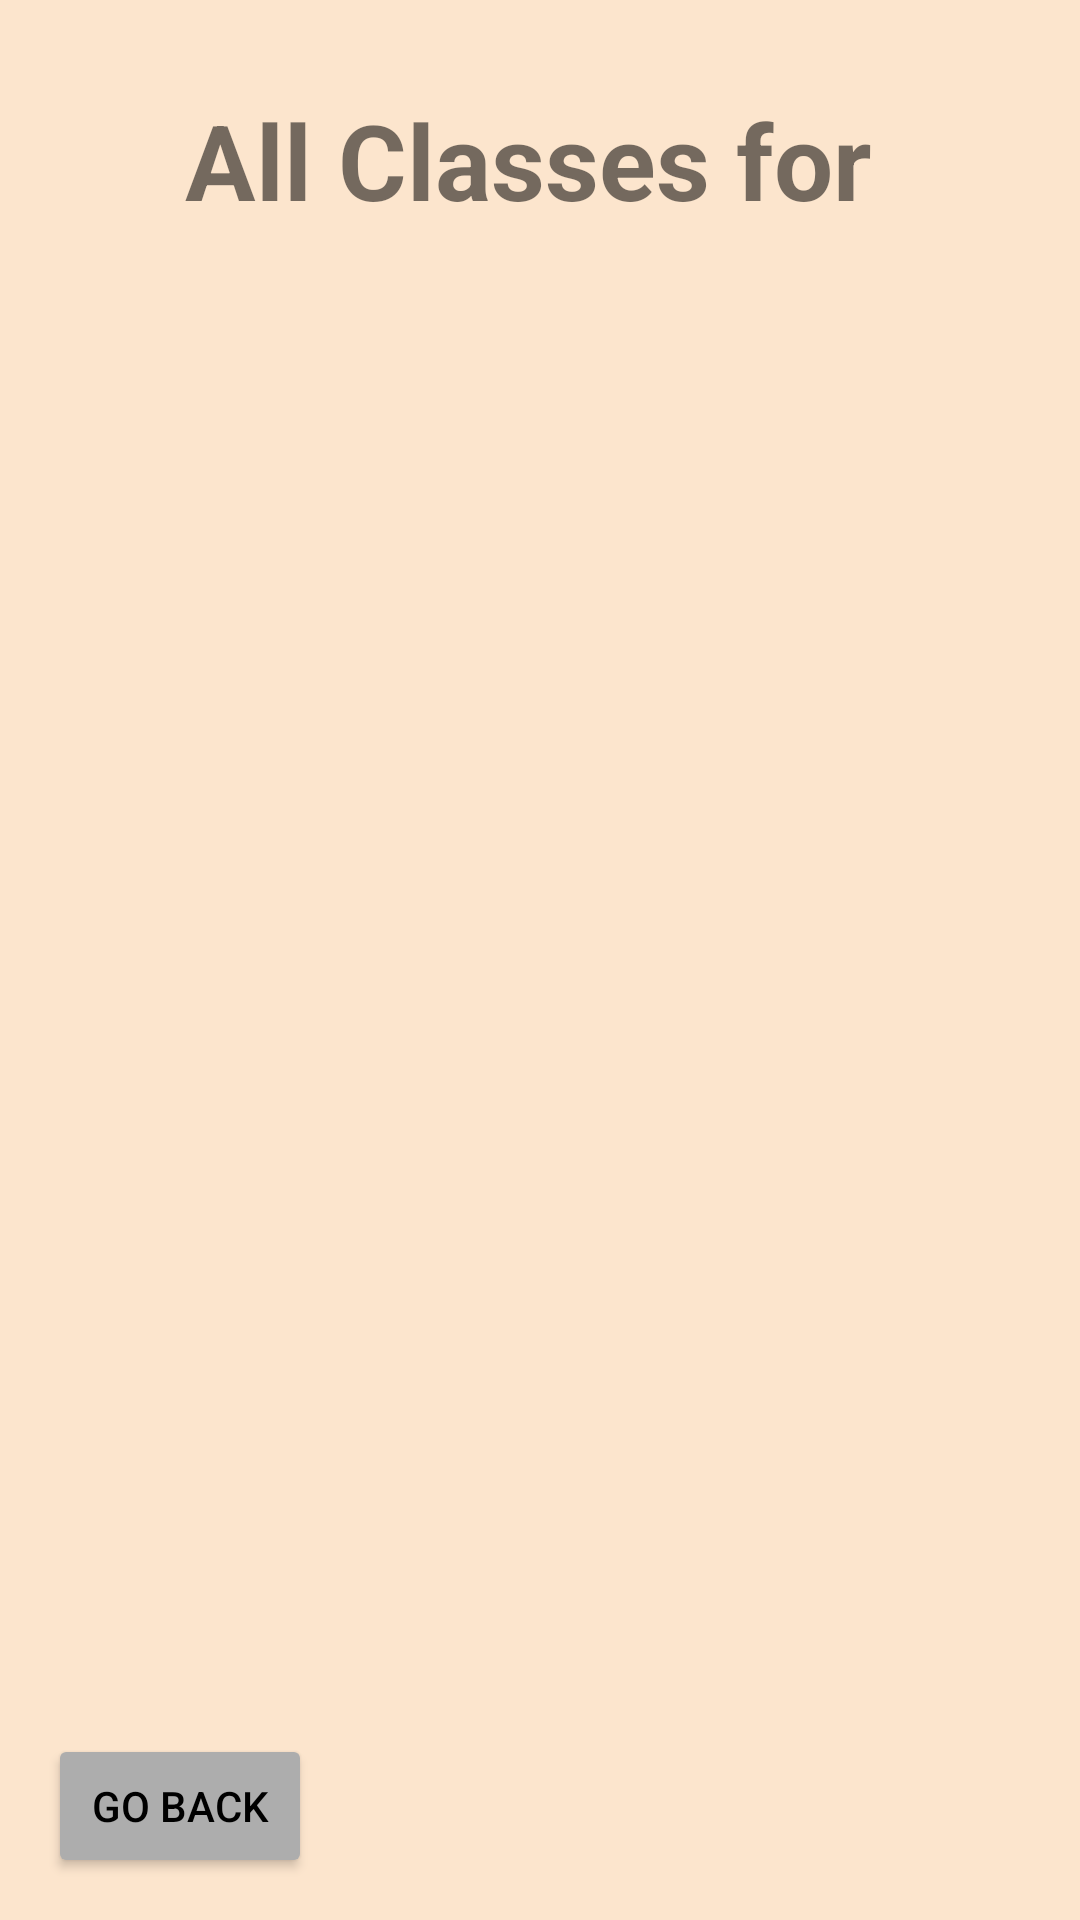

Reconstruct the res/layout file that produces this screen, plus the resources it refers to.
<!-- AndroidManifest.xml: application theme Theme.AppCompat.DayNight.DarkActionBar -->
<!-- res/layout/activity_student_view_allclasses.xml -->
<?xml version="1.0" encoding="utf-8"?>
<androidx.constraintlayout.widget.ConstraintLayout xmlns:android="http://schemas.android.com/apk/res/android"
    xmlns:app="http://schemas.android.com/apk/res-auto"
    xmlns:tools="http://schemas.android.com/tools"
    android:id="@+id/main"
    android:layout_width="match_parent"
    android:layout_height="match_parent"
    android:background="#fce5cd"
    tools:context=".StudentViewALLClassesActivity">

    <TextView
        android:id="@+id/titleViewALLClassesTextView"
        android:layout_width="376dp"
        android:layout_height="wrap_content"
        android:layout_marginTop="16dp"
        android:gravity="center"
        android:text="All Classes for "
        android:textSize="35sp"
        android:textStyle="bold"
        app:layout_constraintEnd_toEndOf="parent"
        app:layout_constraintStart_toStartOf="parent"
        app:layout_constraintBottom_toTopOf="@id/studentClassRecyclerView"
        app:layout_constraintTop_toTopOf="parent" />


    <androidx.recyclerview.widget.RecyclerView
        android:id="@+id/studentClassRecyclerView"
        android:layout_width="383dp"
        android:layout_height="473dp"
        android:padding="8dp"
        app:layout_constraintBottom_toTopOf="@id/goBackStudentLandingPageButton"
        app:layout_constraintEnd_toEndOf="parent"
        app:layout_constraintStart_toStartOf="parent"
        app:layout_constraintTop_toBottomOf="@id/titleViewALLClassesTextView" />

    <Button
        android:id="@+id/goBackStudentLandingPageButton"
        android:layout_width="wrap_content"
        android:layout_height="wrap_content"
        android:layout_marginStart="16dp"
        android:backgroundTint="#adadad"
        android:text="Go Back"
        android:textColor="#000000"
        app:layout_constraintBottom_toBottomOf="parent"
        app:layout_constraintStart_toStartOf="parent"
        app:layout_constraintTop_toBottomOf="@id/studentClassRecyclerView"
        app:layout_constraintVertical_bias="0.879" />


</androidx.constraintlayout.widget.ConstraintLayout>
<!-- resources referenced by this layout -->
<resources>

</resources>
